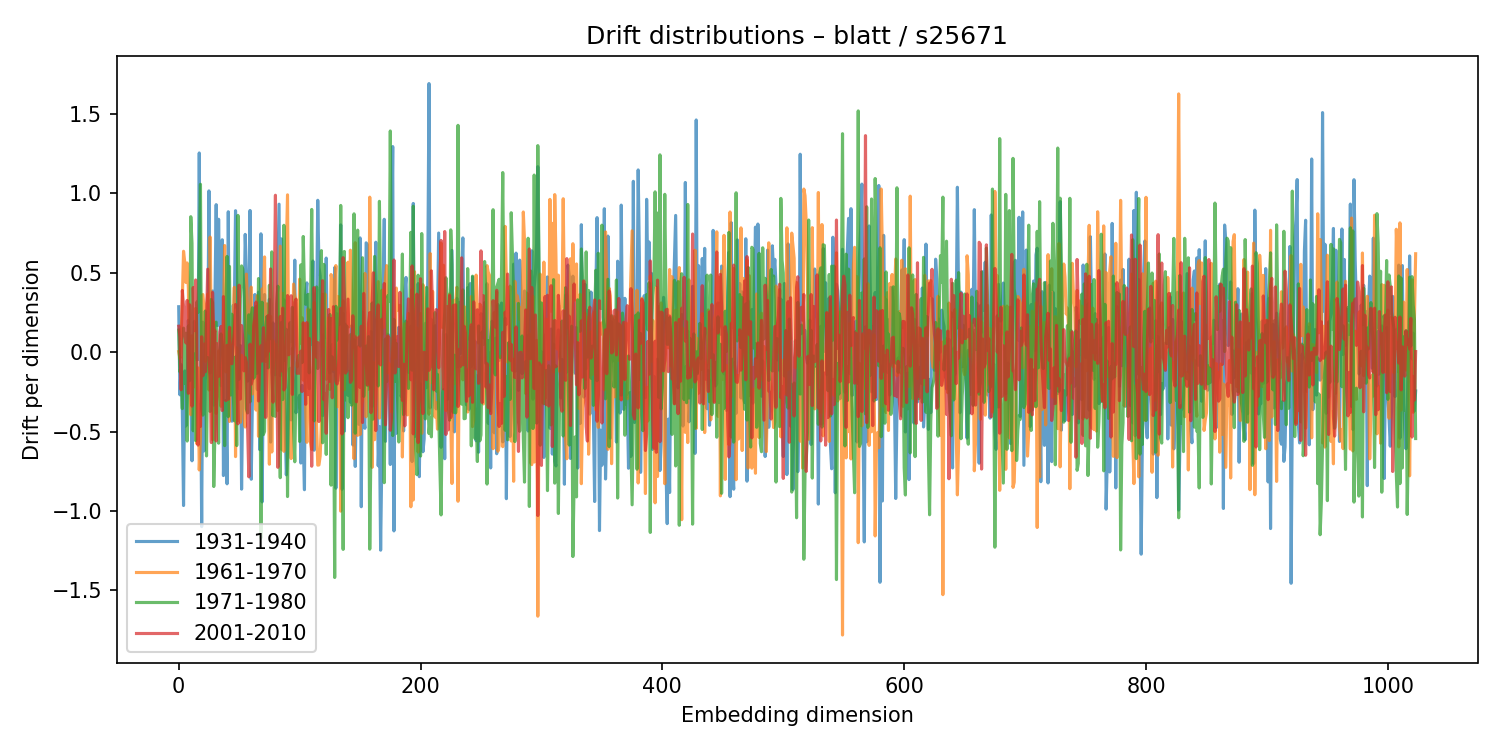

Data behind this chart, as committed beside it:
1931-1940, 1961-1970, 1971-1980, 2001-2010
0.2865, 0.003696, 0.1393, 0.1637
-0.2685, -0.03845, -0.1239, 0.09684
-0.07815, 0.09978, -0.08939, -0.2363
-0.3721, 0.3312, -0.3554, 0.3892
-0.9657, 0.6359, 0.1515, 0.2887
-0.118, 0.5681, -0.1972, 0.1057
-0.4645, 0.4391, 0.1196, 0.05821
-0.2323, 0.5624, -0.5595, 0.3261
0.2013, 0.4019, 0.1653, -0.2587
-0.02176, -0.186, -0.1792, 0.2992
-0.2717, -0.3943, 0.8538, -0.0001589
-0.684, 0.1034, 0.685, -0.3396
-0.06463, -0.221, -0.4949, 0.4073
0.1939, 0.03815, -0.01175, 0.1357
-0.01644, 0.276, -0.5568, 0.4552
-0.0478, -0.5759, 0.3171, 0.1283
-0.04504, -0.09886, 0.251, -0.585
1.255, -0.7419, 0.5919, -0.3304
-0.0544, -0.5327, 1.058, -0.4677
-1.098, 0.3538, -0.3563, 0.09757
0.1893, 0.3632, -0.3965, -0.148
-0.6216, 0.2757, -0.2357, 0.05064
-0.1731, -0.05836, 0.2596, -0.1234
-0.09573, 0.286, -0.6533, 0.2086
0.01647, 0.3659, -0.03325, 0.5228
1.016, -0.2379, -0.3622, -0.05039
-0.1309, 0.7257, -0.3728, -0.1612
0.21, 0.04097, 0.3326, -0.5692
0.3857, -0.551, 0.3125, 0.3766
-0.3337, 0.1944, -0.846, 0.1098
0.3493, -0.3377, -0.4883, 0.1355
0.9295, -0.3853, 0.1891, -0.559
0.1684, -0.1823, -0.1859, 0.05364
0.8375, 0.008107, -0.5731, -0.1529
0.3123, -0.2723, 0.01905, 0.1275
-0.2102, -0.3408, 0.1152, 0.1621
0.7083, -0.1717, 0.05085, -0.3676
-0.777, 0.1962, -0.07983, 0.3502
-0.4264, 0.6719, -0.5886, -0.2373
-0.3047, -0.1243, 0.3168, -0.305
-0.829, 0.1273, 0.6034, 0.04328
0.8848, -0.01186, -0.4062, -0.2959
-0.396, -0.4362, 0.5401, 0.1573
-0.101, 0.1499, -0.2699, -0.07143
-0.4344, 0.05308, 0.2389, -0.07206
0.2939, 0.1683, -0.2436, 0.04547
0.2802, 0.4086, -0.4324, 0.1241
0.8913, -0.6576, -0.03001, 0.3009
0.4404, 0.02763, -0.5881, -0.1135
0.1602, -0.4284, 0.8618, -0.4511
-0.2289, -0.1172, -0.1702, 0.4223
0.04188, -0.4416, 0.3373, -0.2947
-0.8624, -0.01918, 0.5439, 0.168
-0.2351, -0.06957, 0.524, 0.08735
0.2142, -0.416, 0.3968, -0.1177
0.7424, -0.4715, 0.1268, -0.03426
0.507, 0.492, -0.3572, -0.06191
-0.1824, 0.2725, -0.3827, -0.4821
0.03493, 0.1368, 0.2356, -0.7848
0.8929, 0.1167, -0.3131, 0.05038
... 964 more rows
